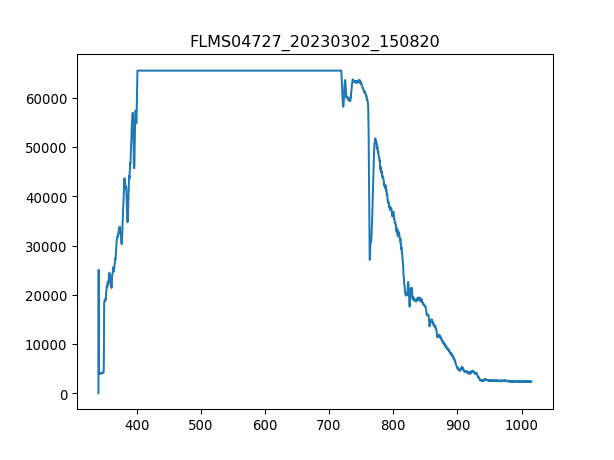

The data file committed next to this chart (first rows):
3.403020900000000211e+02, 1.638374999999999915e+01
3.406731879873454432e+02, 2.506245642857142957e+04
3.410442561190431547e+02, 2.808642857142857338e+03
3.414152943795855890e+02, 2.764172678571428605e+03
3.417863027534650087e+02, 2.789918571428571340e+03
3.421572812251738469e+02, 2.747788928571428642e+03
3.425282297792044233e+02, 2.846091428571428423e+03
3.428991484000489436e+02, 2.759491607142856992e+03
3.432700370722000116e+02, 2.794599642857142953e+03
3.436408957801497763e+02, 2.841410357142857265e+03
3.440117245083906141e+02, 2.778215892857142990e+03
3.443825232414149013e+02, 2.808642857142857338e+03
3.447532919637149575e+02, 2.928010178571428696e+03
3.451240306597831591e+02, 2.871837321428571613e+03
3.454947393141118823e+02, 2.750129464285714221e+03
3.458654179111932763e+02, 2.909285892857142699e+03
3.462360664355199447e+02, 2.846091428571428423e+03
3.466066848715840365e+02, 2.928010178571428696e+03
3.469772732038780418e+02, 2.951415535714285852e+03
3.473478314168941665e+02, 2.862475178571428387e+03
3.477183594951248438e+02, 2.998226250000000164e+03
3.480888574230623931e+02, 3.080144999999999982e+03
3.484593251851991340e+02, 2.932691249999999854e+03
3.488297627660274429e+02, 6.525413571428571231e+03
3.492001701500396962e+02, 1.504730410714285790e+04
3.495705473217281565e+02, 1.575180535714285725e+04
3.499408942655852570e+02, 1.588287535714285696e+04
3.503112109661031468e+02, 1.591096178571428572e+04
3.506814974077744296e+02, 1.604203178571428543e+04
3.510517535750913680e+02, 1.594372928571428565e+04
3.514219794525462248e+02, 1.614735589285714195e+04
3.517921750246313763e+02, 1.650779839285714115e+04
3.521623402758392558e+02, 1.713974303571428391e+04
3.525324751906620122e+02, 1.761253125000000000e+04
3.529025797535921924e+02, 1.772721749999999884e+04
3.532726539491219455e+02, 1.841299446428571537e+04
3.536426977617438752e+02, 1.806893571428571522e+04
3.540127111759500735e+02, 1.830064875000000029e+04
3.543826941762330307e+02, 1.853704285714285652e+04
3.547526467470850093e+02, 1.882492874999999913e+04
3.551225688729983858e+02, 1.874535053571428580e+04
3.554924605384655933e+02, 1.893961500000000160e+04
3.558623217279787809e+02, 1.898876625000000058e+04
3.562321524260304386e+02, 1.959964607142857130e+04
3.566019526171129428e+02, 2.030882839285714363e+04
3.569717222857184993e+02, 2.030180678571428507e+04
3.573414614163394276e+02, 2.112567535714285623e+04
3.577111699934682747e+02, 2.084013000000000102e+04
3.580808480015972464e+02, 2.068331410714285812e+04
3.584504954252187190e+02, 2.049373071428571347e+04
3.588201122488250689e+02, 1.977050517857142768e+04
3.591896984569085021e+02, 1.909174982142856970e+04
3.595592540339615653e+02, 1.944985178571428696e+04
3.599287789644763507e+02, 1.875237214285714435e+04
3.602982732329454620e+02, 1.892089071428571333e+04
3.606677368238611052e+02, 1.836150267857142899e+04
3.610371697217156566e+02, 1.861193999999999869e+04
3.614065719110013788e+02, 1.945219232142857072e+04
3.617759433762107619e+02, 2.004902892857142797e+04
3.621452841018360118e+02, 2.008647750000000087e+04
3.625145940723696185e+02, 2.077459500000000116e+04
... 1,987 more rows
